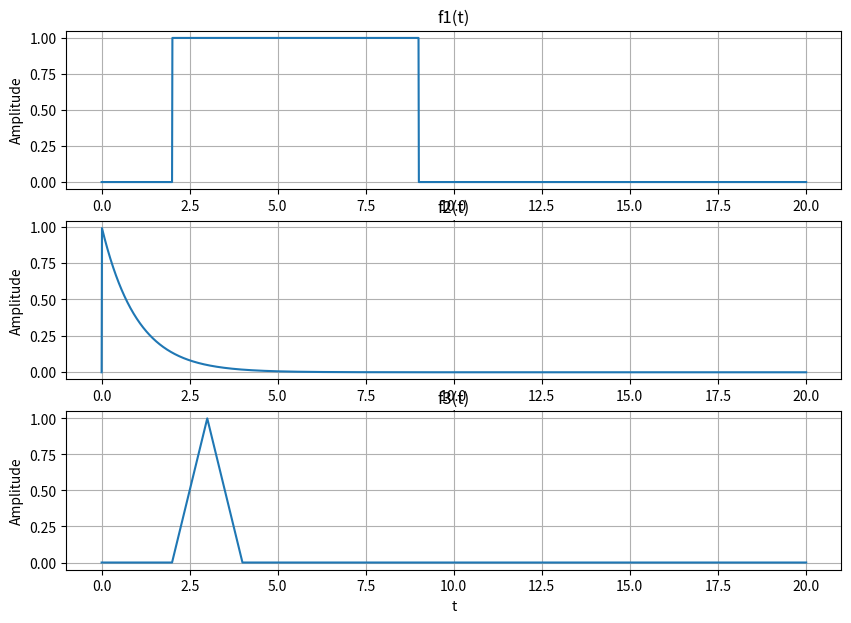
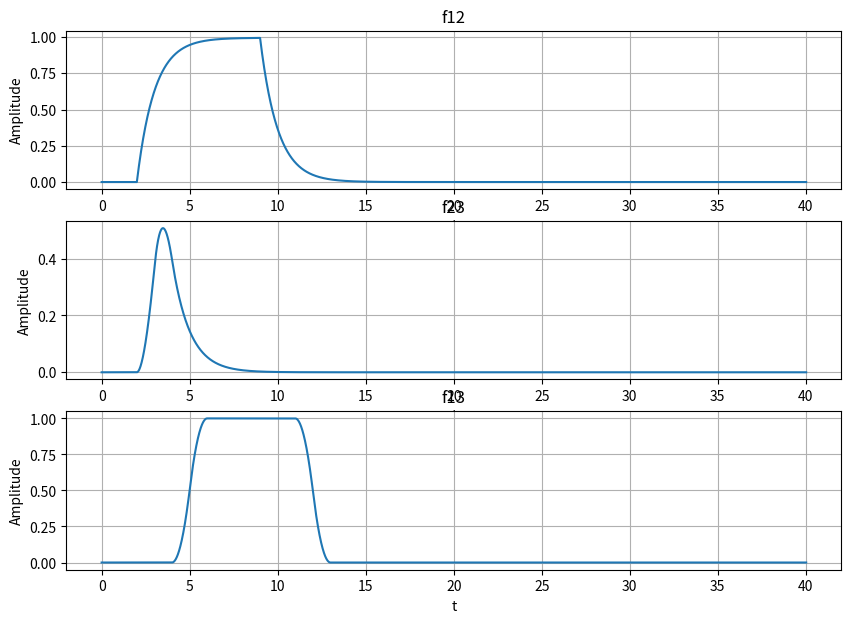
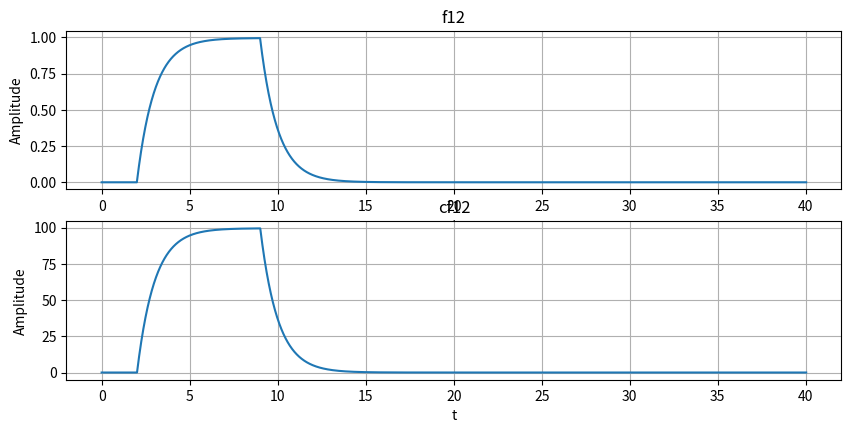
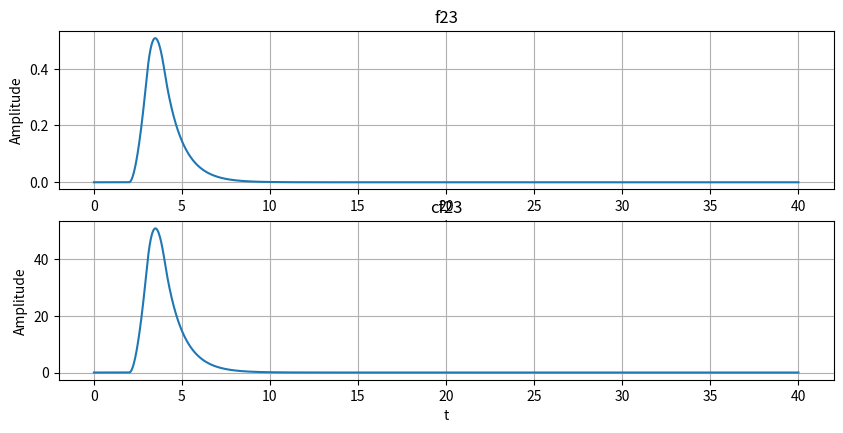
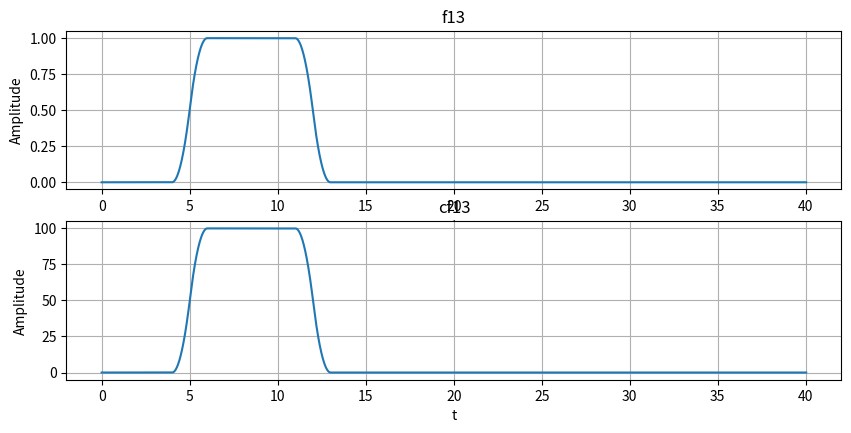

Python code for these plots, in order:
# -*- coding: utf-8 -*-
"""
Created on Tue Feb  1 13:33:16 2022

@author:
"""

 # ###############################################################
 # #
 # [redacted]
 # [redacted]
 # [redacted]
 # [redacted]
 # Any other necessary information needed to navigate the file #
 # #
 # ###############################################################
 
import numpy as np
import matplotlib.pyplot as plt
import math
import scipy.signal

#...........Time............#
steps = 1e-2 # Define step size
t = np.arange(0, 20 + steps , steps)



#...........Ramp and Step Function...........#
def ramp(t):
    y = np.zeros(t.shape)
    
    for i in range(len(t)):
        if (t[i] > 0):
            y[i]=t[i]
        else: 
            y[i] = 0
    return y
        
def step(t):
    x = np.zeros(t.shape)
    
    for i in range(len(t)):
        if (t[i] > 0):
            x[i]= 1
        else:
            x[i]=0
            
    return x

#...............functions to graph.......#

def f1(t):
    z = step(t-2) - step(t-9)
    
    return z
def f2(t):
    x = np.exp(-t) * step(t)
    return x
def f3(t):
    y = ramp(t-2)*(step(t-2)-step(t-3))+ramp(4-t)*(step(t-3)-step(t-4))
    return y

            
f1 = f1(t)
f2 = f2(t)
f3 = f3(t)

#.............Task 1 Plotting functions......#

plt.figure(figsize = (10, 7))
plt.subplot(3, 1, 1)
plt.plot(t,f1)
plt.grid()
plt.ylabel('Amplitude')
plt.xlabel( 't')
plt.title('f1(t)')



plt.subplot(3, 1, 2)
plt.plot(t,f2)
plt.grid()
plt.ylabel('Amplitude')
plt.xlabel( 't')
plt.title('f2(t)')



plt.subplot(3, 1, 3)
plt.plot(t,f3)
plt.grid()
plt.ylabel('Amplitude')
plt.xlabel( 't')
plt.title('f3(t)')
plt.show()


#.............Convolution............#

def convo(f1, f2):
    Nf1 = len(f1)
    Nf2 = len(f2)
    f1extend = np.append(f1, np.zeros((1,Nf2-1)))
    f2extend = np.append(f2, np.zeros((1,Nf1-1)))
    result = np.zeros(f1extend.shape)
    for i in range (Nf2 + Nf1-2):
        result[i]=0
        for j in range (Nf1):
                if(i-j+1 > 0):
                    try:
                        result[i]+= f1extend[j]*f2extend[i-j+1]
                    except:
                        print(i,j)
    return result

#................Adjusting Time............#

t = np.arange(0, 20 + steps , steps)

NT = len(t)

textend = np.arange(0, 2*t[NT-1],steps)


#..................Set up Convolution functions............#
f12 = convo(f1,f2)*steps
f23 = convo(f2,f3)*steps
f13 = convo(f1,f3)*steps


plt.figure(figsize = (10, 7))
plt.subplot(3, 1, 1)
plt.plot(textend,f12)
plt.grid()
plt.ylabel('Amplitude')
plt.xlabel( 't')
plt.title('f12')

plt.subplot(3, 1, 2)
plt.plot(textend,f23)
plt.grid()
plt.ylabel('Amplitude')
plt.xlabel( 't')
plt.title('f23')

plt.subplot(3, 1, 3)
plt.plot(textend,f13)
plt.grid()
plt.ylabel('Amplitude')
plt.xlabel( 't')
plt.title('f13')
plt.show

#................Check..............#

cf12 = scipy.signal.convolve(f1,f2)
cf23 = scipy.signal.convolve(f2,f3)
cf13 = scipy.signal.convolve(f1,f3)


plt.figure(figsize = (10, 7))
plt.subplot(3, 1, 1)
plt.plot(textend,f12)
plt.grid()
plt.ylabel('Amplitude')
plt.xlabel( 't')
plt.title('f12')

plt.subplot(3, 1, 2)
plt.plot(textend,cf12)
plt.grid()
plt.ylabel('Amplitude')
plt.xlabel( 't')
plt.title('cf12')

plt.figure(figsize = (10, 7))
plt.subplot(3, 1, 1)
plt.plot(textend,f23)
plt.grid()
plt.ylabel('Amplitude')
plt.xlabel( 't')
plt.title('f23')

plt.subplot(3, 1, 2)
plt.plot(textend,cf23)
plt.grid()
plt.ylabel('Amplitude')
plt.xlabel( 't')
plt.title('cf23')

plt.figure(figsize = (10, 7))
plt.subplot(3, 1, 1)
plt.plot(textend,f13)
plt.grid()
plt.ylabel('Amplitude')
plt.xlabel( 't')
plt.title('f13')

plt.subplot(3, 1, 2)
plt.plot(textend,cf13)
plt.grid()
plt.ylabel('Amplitude')
plt.xlabel( 't')
plt.title('cf13')
